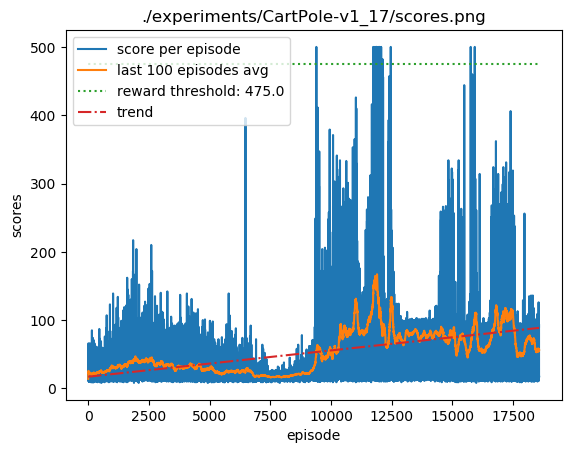

Data behind this chart, as committed beside it:
14.0, 14.0, 14.0, 14.0
24.0, 14.0, 19.0, 24.0
14.0, 14.0, 17.33, 24.0
12.0, 12.0, 16.0, 24.0
21.0, 12.0, 17.0, 24.0
33.0, 12.0, 19.67, 33.0
26.0, 12.0, 20.57, 33.0
44.0, 12.0, 23.5, 44.0
19.0, 12.0, 23.0, 44.0
29.0, 12.0, 23.6, 44.0
16.0, 12.0, 22.91, 44.0
16.0, 12.0, 22.33, 44.0
66.0, 12.0, 25.69, 66.0
16.0, 12.0, 25.0, 66.0
16.0, 12.0, 24.4, 66.0
27.0, 12.0, 24.56, 66.0
12.0, 12.0, 23.82, 66.0
18.0, 12.0, 23.5, 66.0
40.0, 12.0, 24.37, 66.0
11.0, 11.0, 23.7, 66.0
21.0, 11.0, 23.57, 66.0
11.0, 11.0, 23.0, 66.0
14.0, 11.0, 22.61, 66.0
10.0, 10.0, 22.08, 66.0
21.0, 10.0, 22.04, 66.0
14.0, 10.0, 21.73, 66.0
13.0, 10.0, 21.41, 66.0
10.0, 10.0, 21.0, 66.0
56.0, 10.0, 22.21, 66.0
13.0, 10.0, 21.9, 66.0
41.0, 10.0, 22.52, 66.0
38.0, 10.0, 23.0, 66.0
44.0, 10.0, 23.64, 66.0
21.0, 10.0, 23.56, 66.0
26.0, 10.0, 23.63, 66.0
19.0, 10.0, 23.5, 66.0
17.0, 10.0, 23.32, 66.0
11.0, 10.0, 23.0, 66.0
12.0, 10.0, 22.72, 66.0
11.0, 10.0, 22.43, 66.0
22.0, 10.0, 22.41, 66.0
26.0, 10.0, 22.5, 66.0
12.0, 10.0, 22.26, 66.0
10.0, 10.0, 21.98, 66.0
21.0, 10.0, 21.96, 66.0
13.0, 10.0, 21.76, 66.0
12.0, 10.0, 21.55, 66.0
21.0, 10.0, 21.54, 66.0
19.0, 10.0, 21.49, 66.0
22.0, 10.0, 21.5, 66.0
31.0, 10.0, 21.69, 66.0
17.0, 10.0, 21.6, 66.0
34.0, 10.0, 21.83, 66.0
23.0, 10.0, 21.85, 66.0
37.0, 10.0, 22.13, 66.0
22.0, 10.0, 22.12, 66.0
28.0, 10.0, 22.23, 66.0
20.0, 10.0, 22.19, 66.0
16.0, 10.0, 22.08, 66.0
16.0, 10.0, 21.98, 66.0
12.0, 10.0, 21.82, 66.0
... 18,516 more rows
